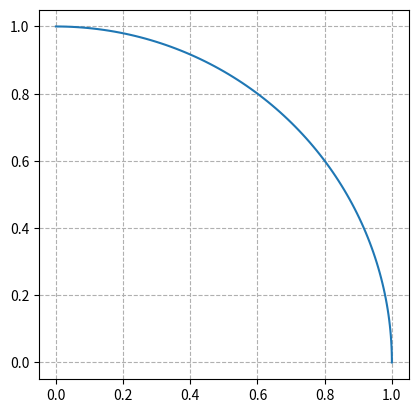

Source code (Python):
import numpy as np 
import math
import statistics
import matplotlib.pyplot as plt
import seaborn as sns

def printLine():
    print('-------------------------------------------------------------------------------------------------------------')

def pseudo_number_generator(num_steps,previous=None, a=214013,c=2531011,m=2**32):
    if previous is None:
        x = math.pi
    else:
        x = previous

    lijst = []
    for i in range(num_steps):
        n = (a*x+c)%m
        x = n
        lijst.append(n)
    printLine()
    # print('Er zijn {} random numbers gegenereerd met lineaire congruentie met parameters: a = {}, c = {} en m = {}'.format(num_steps,a,c,m))
    # print('De lijst met gegenereerde random numbers: {}'.format(lijst))
    printLine()
    return lijst

def plot_dist():
    fig, axes = plt.subplots(1,2)
    num_steps = [10,10**6]
    for i,t in enumerate(num_steps):
        sns.distplot(pseudo_number_generator(t),ax=axes[i])
        axes[i].set_title('n={}'.format(t))
    fig.suptitle('Distribution pseudo random numbers')
    plt.show()
# plot_dist()

"""
Suppose we generate N values with RNG. Consider the empirical distribution based on these N values.
Let Sn(x) be the % of N values that are <= x, for any value x.
For example: 
        - Sn(0.25)
        - Sn(0.5)
        - Sn(0.75)
The KS checks to see what the biggest deviation of Sn(x) from f(x) is. 
If max Sn(x) - f(x) is very large, we reject the null hypothesis
---------------------------------------------------------------------------------------------------
Procedure of the KS test:
1) sort data
2) compute D+ = max{i/N - R(i)}
3) compute D- = max{R(i) - (i-l)/N}
4) compute D  = max(D+,D-)
5) find Dstd in table for the desired lvl of std and sample size N
    if D > Dstd, recject null hypothesis
"""
def kolmogorov_smirnov():
    data = pseudo_number_generator(5)
    ri = np.sort(data)
    n = len(data)
    
    d_plus = []
    d_min = []
    maxD = 0.0

    for i in range(n):
        dPlus = (i/n) -  ri[i]
        if dPlus > 0: 
            d_plus.append(dPlus)
        
        dMinus = ri[i] - (i-1)/n
        if dMinus > 0: 
            d_min.append(dMinus)
    
    # print('Berekende D+:{}'.format(d_plus))
    # print('Berekende D-:{}'.format(d_min))
    printLine()

    maxP = 0.0 
    for n in d_plus:
        if n > maxP:
            maxP = n
    # print('Max voor D+:{}'.format(maxP))

    maxM = 0.0
    for n in d_min:
        if n > maxM:
            maxM = n
    # print('Max voor D-:{}'.format(maxM))

    if maxP > maxM:
        maxD = maxP
    else:
        maxD = maxM

    # print('Maximum deviatie: {}'.format(maxD))
    printLine()
    return d_plus,d_min,maxP,maxM,maxD
    
dP,dM,maxP,maxM,maxD = kolmogorov_smirnov()

"""
Pi benaderen met de 'Random Number Generator'
"""
def plot_cirkle():
    theta = np.linspace(0, np.pi/2, 100)
    r = np.sqrt(1.0)

    x1 = r*np.cos(theta)
    x2 = r*np.sin(theta)

    fig, ax = plt.subplots(1)

    ax.plot(x1, x2)
    ax.set_aspect(1)

    plt.grid(linestyle='--')
    plt.show()
    
plot_cirkle()